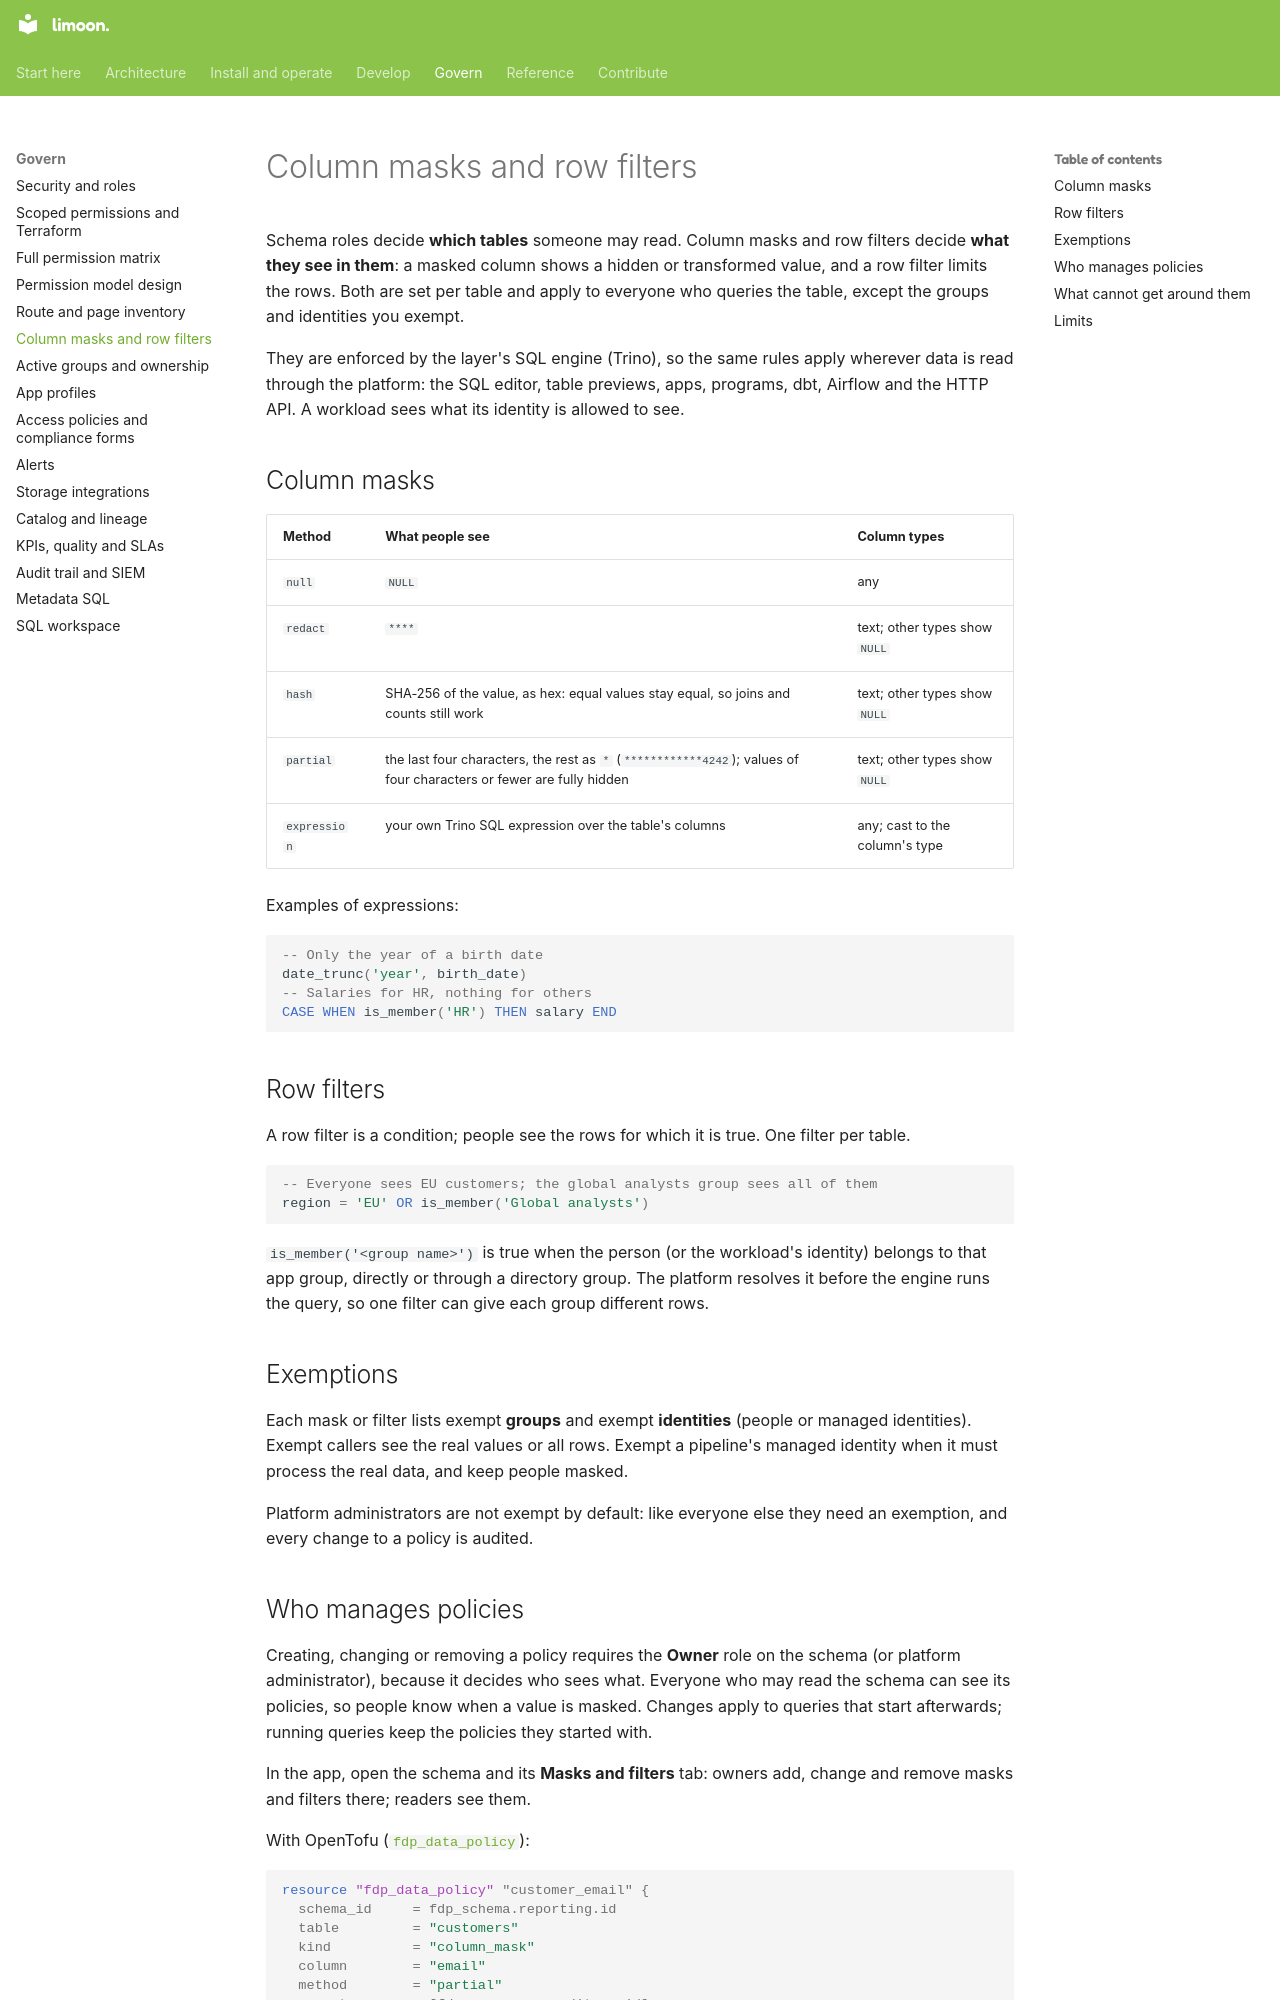

repository: Floren-App/floren-data-platform-public · page: data-masking/index.html · generator: mkdocs

# Column masks and row filters

Schema roles decide **which tables** someone may read. Column masks and row filters decide
**what they see in them**: a masked column shows a hidden or transformed value, and a row filter
limits the rows. Both are set per table and apply to everyone who queries the table, except the
groups and identities you exempt.

They are enforced by the layer's SQL engine (Trino), so the same rules apply wherever data is
read through the platform: the SQL editor, table previews, apps, programs, dbt, Airflow and the
HTTP API. A workload sees what its identity is allowed to see.

## Column masks

| Method | What people see | Column types |
|---|---|---|
| `null` | `NULL` | any |
| `redact` | `****` | text; other types show `NULL` |
| `hash` | SHA-256 of the value, as hex: equal values stay equal, so joins and counts still work | text; other types show `NULL` |
| `partial` | the last four characters, the rest as `*` (`************4242`); values of four characters or fewer are fully hidden | text; other types show `NULL` |
| `expression` | your own Trino SQL expression over the table's columns | any; cast to the column's type |

Examples of expressions:

```sql
-- Only the year of a birth date
date_trunc('year', birth_date)
-- Salaries for HR, nothing for others
CASE WHEN is_member('HR') THEN salary END
```

## Row filters

A row filter is a condition; people see the rows for which it is true. One filter per table.

```sql
-- Everyone sees EU customers; the global analysts group sees all of them
region = 'EU' OR is_member('Global analysts')
```

`is_member('<group name>')` is true when the person (or the workload's identity) belongs to that
app group, directly or through a directory group. The platform resolves it before the engine
runs the query, so one filter can give each group different rows.

## Exemptions

Each mask or filter lists exempt **groups** and exempt **identities** (people or managed
identities). Exempt callers see the real values or all rows. Exempt a pipeline's managed identity
when it must process the real data, and keep people masked.

Platform administrators are not exempt by default: like everyone else they need an exemption,
and every change to a policy is audited.
